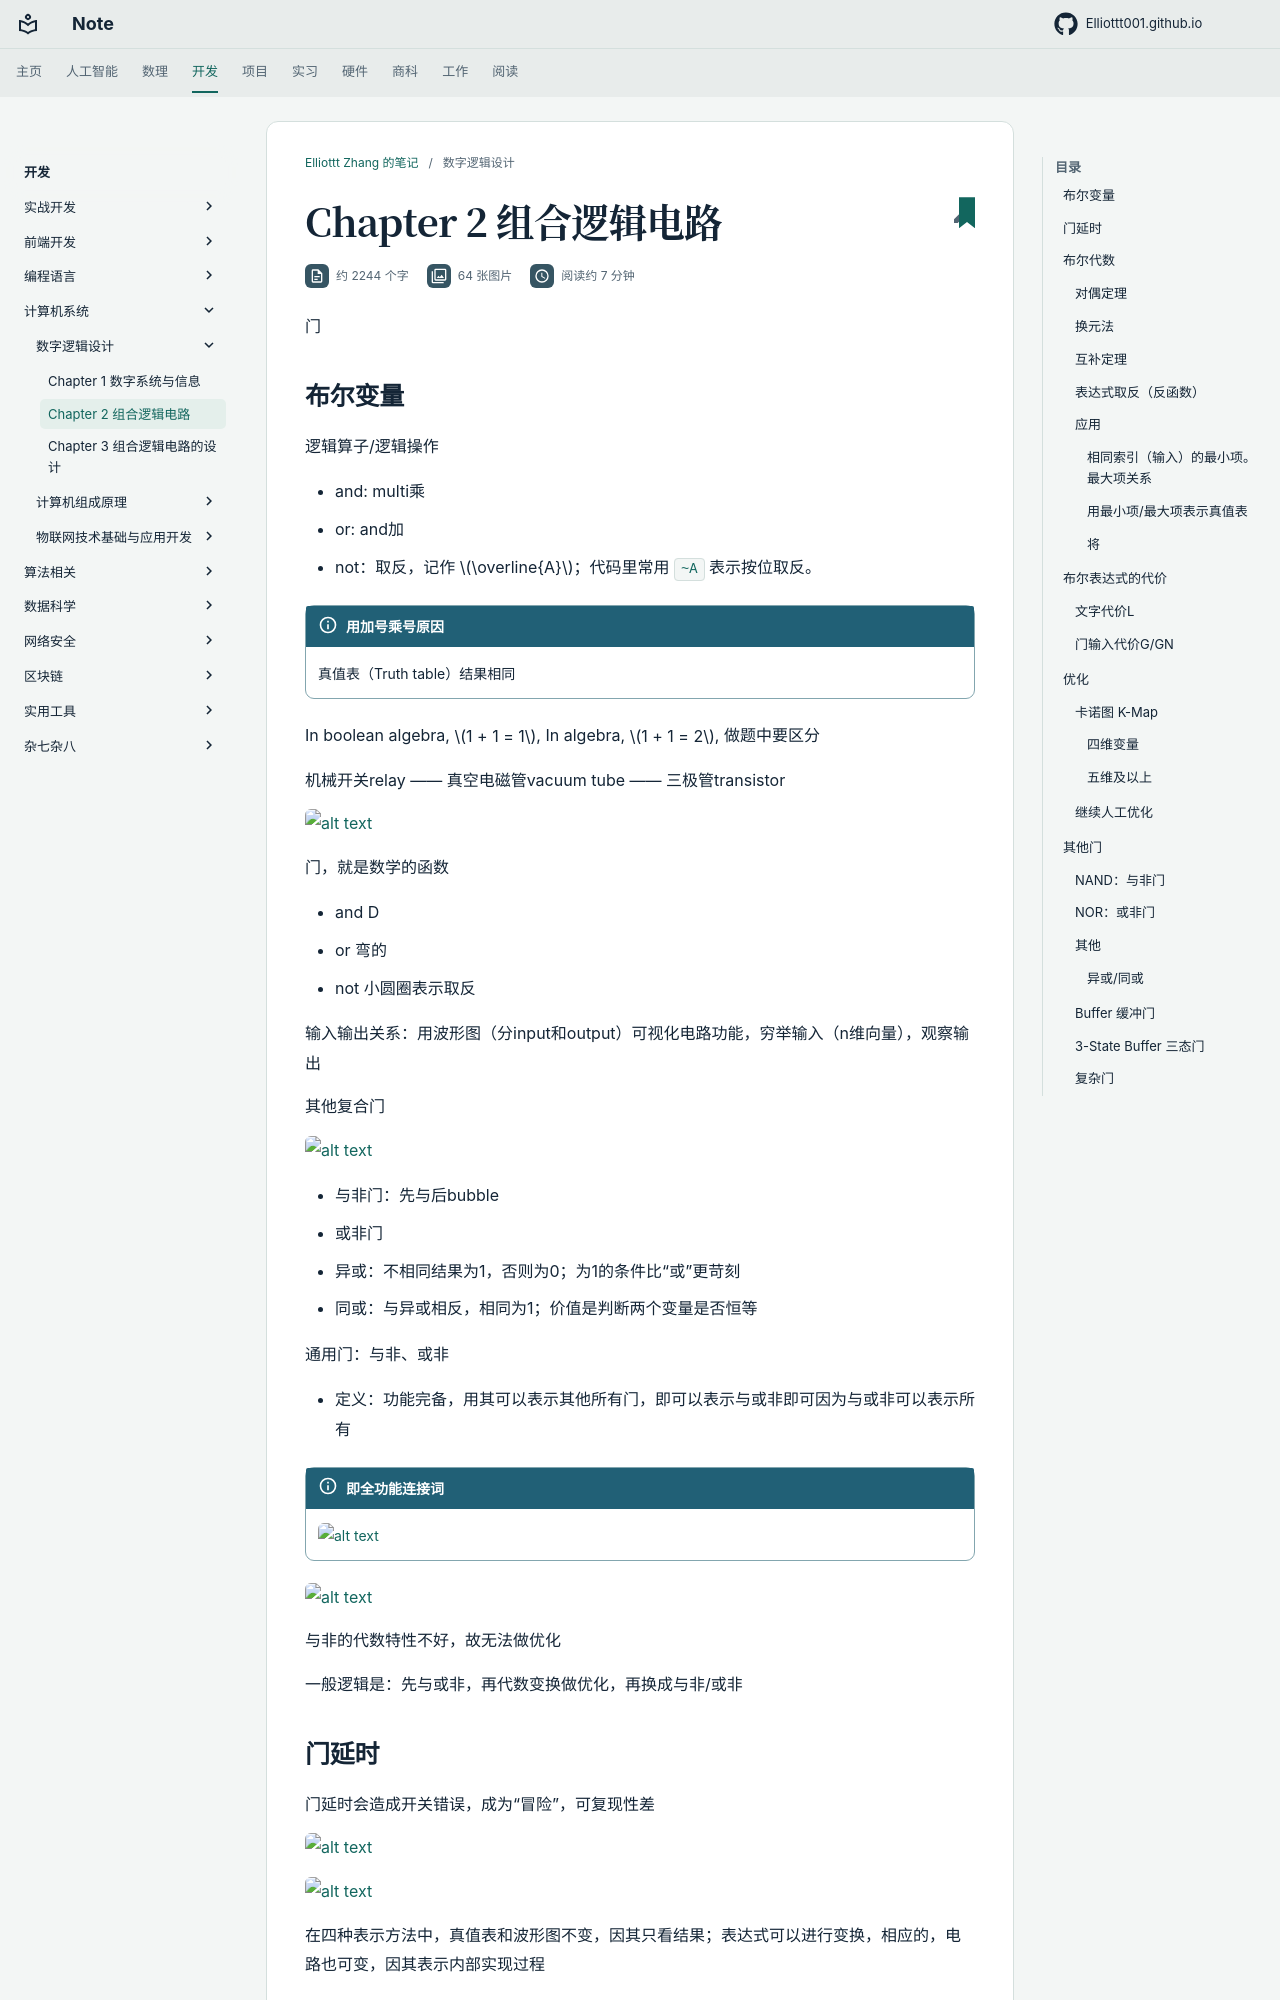

repository: Elliottt001/Elliottt001.github.io · page: CS/system/digital-design/chap2/index.html · generator: mkdocs

门

## 布尔变量

逻辑算子/逻辑操作

- and: multi乘
- or: and加
- not：取反，记作 $\overline{A}$；代码里常用 `~A` 表示按位取反。

!!! info "用加号乘号原因"

    真值表（Truth table）结果相同

In boolean algebra, $1 + 1 = 1$, In algebra, $1 + 1 = 2$, 做题中要区分

机械开关relay —— 真空电磁管vacuum tube —— 三极管transistor

![alt text](res/images/image.png)

门，就是数学的函数

- and D
- or 弯的
- not 小圆圈表示取反

输入输出关系：用波形图（分input和output）可视化电路功能，穷举输入（n维向量），观察输出

其他复合门

![alt text](res/images/image-1.png)

- 与非门：先与后bubble
- 或非门
- 异或：不相同结果为1，否则为0；为1的条件比“或”更苛刻
- 同或：与异或相反，相同为1；价值是判断两个变量是否恒等

通用门：与非、或非

- 定义：功能完备，用其可以表示其他所有门，即可以表示与或非即可因为与或非可以表示所有

!!! info "即全功能连接词"

    ![alt text](res/images/image-5.png)

![alt text](res/images/image-2.png)
